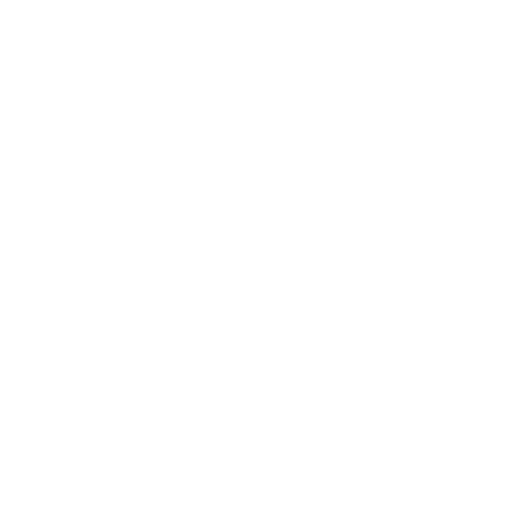
t = 0.00 s
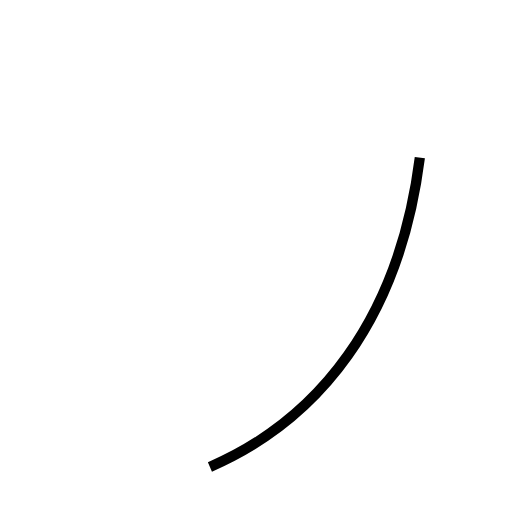
t = 1.15 s
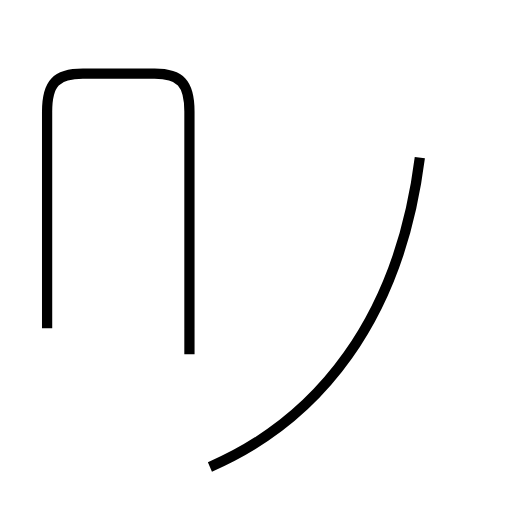
t = 3.06 s
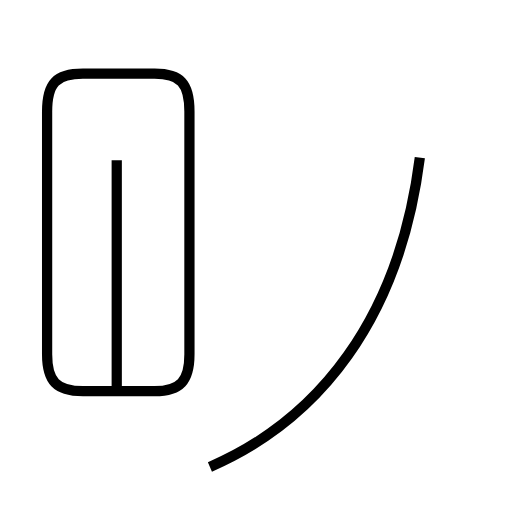
t = 4.37 s
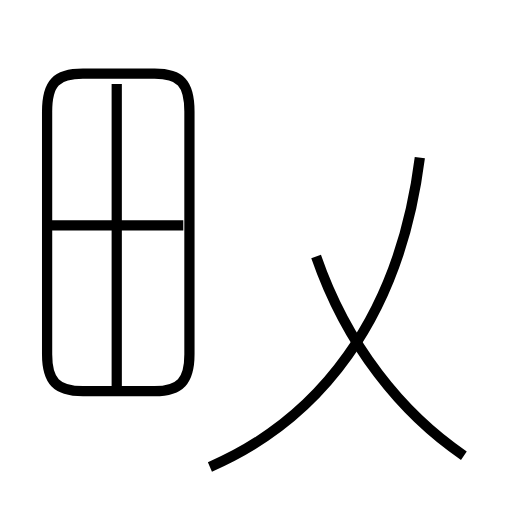
t = 5.72 s
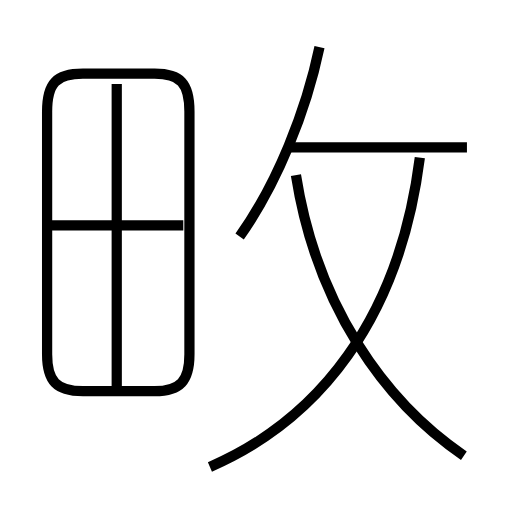
t = 7.10 s

The animated SVG that drew these frames (rendered in a browser with its animation timeline set to each time). Animation: 7 SMIL elements (animate=7); one cycle of 7.10 s.

<?xml version='1.0' encoding='utf-8'?>
<svg viewBox="0.0 -6.0 50.0 50.0" version="1.1" xmlns="http://www.w3.org/2000/svg"><rect x="-1000" y="-1000" width="2000" height="2000" stroke="white" fill="white" /><g style="fill:none;stroke:#000000;stroke-width:1"><path d="M 20.5 1.6 C 31.1 -3.0 39.0 -12.8 41.0 -28.6 " transform="translate(0.0 38.0)" stroke-dasharray="38.29945991102978" stroke-dashoffset="38.29945991102978"><animate attributeName="stroke-dashoffset" from="38.29945991102978" to="0" dur="1.1489837973308934s" begin="0s" fill="freeze" /></path><path d="M 18.5 -9.4 L 18.5 -33.1 C 18.5 -35.9 17.6 -36.8 15.1 -36.8 L 8.1 -36.8 C 5.5 -36.8 4.6 -35.9 4.6 -33.1 L 4.6 -9.4 C 4.6 -6.8 5.5 -5.8 8.1 -5.8 L 15.1 -5.8 C 17.6 -5.8 18.5 -6.8 18.5 -9.4 Z " transform="translate(0.0 38.0)" stroke-dasharray="84.96086103157987" stroke-dashoffset="84.96086103157987"><animate attributeName="stroke-dashoffset" from="84.96086103157987" to="0" dur="2.548825830947396s" begin="1.1489837973308934s" fill="freeze" /></path><path d="M 11.4 -6.0 L 11.4 -35.8 " transform="translate(0.0 38.0)" stroke-dasharray="29.799999999999997" stroke-dashoffset="29.799999999999997"><animate attributeName="stroke-dashoffset" from="29.799999999999997" to="0" dur="0.8939999999999999s" begin="3.6978096282782893s" fill="freeze" /></path><path d="M 17.9 -22.0 L 5.0 -22.0 " transform="translate(0.0 38.0)" stroke-dasharray="12.899999999999999" stroke-dashoffset="12.899999999999999"><animate attributeName="stroke-dashoffset" from="12.899999999999999" to="0" dur="0.38699999999999996s" begin="4.591809628278289s" fill="freeze" /></path><path d="M 45.3 0.5 C 37.5 -4.8 30.9 -14.2 28.9 -26.9 " transform="translate(0.0 38.0)" stroke-dasharray="32.83599373668466" stroke-dashoffset="32.83599373668466"><animate attributeName="stroke-dashoffset" from="32.83599373668466" to="0" dur="0.9850798121005396s" begin="4.978809628278289s" fill="freeze" /></path><path d="M 23.4 -20.9 C 27.1 -26.1 29.9 -33.2 31.2 -39.4 " transform="translate(0.0 38.0)" stroke-dasharray="20.20665404114242" stroke-dashoffset="20.20665404114242"><animate attributeName="stroke-dashoffset" from="20.20665404114242" to="0" dur="0.6061996212342726s" begin="5.9638894403788285s" fill="freeze" /></path><path d="M 45.6 -29.6 L 27.9 -29.6" transform="translate(0.0 38.0)" stroke-dasharray="17.700000000000003" stroke-dashoffset="17.700000000000003"><animate attributeName="stroke-dashoffset" from="17.700000000000003" to="0" dur="0.531s" begin="6.570089061613102s" fill="freeze" /></path></g></svg>
